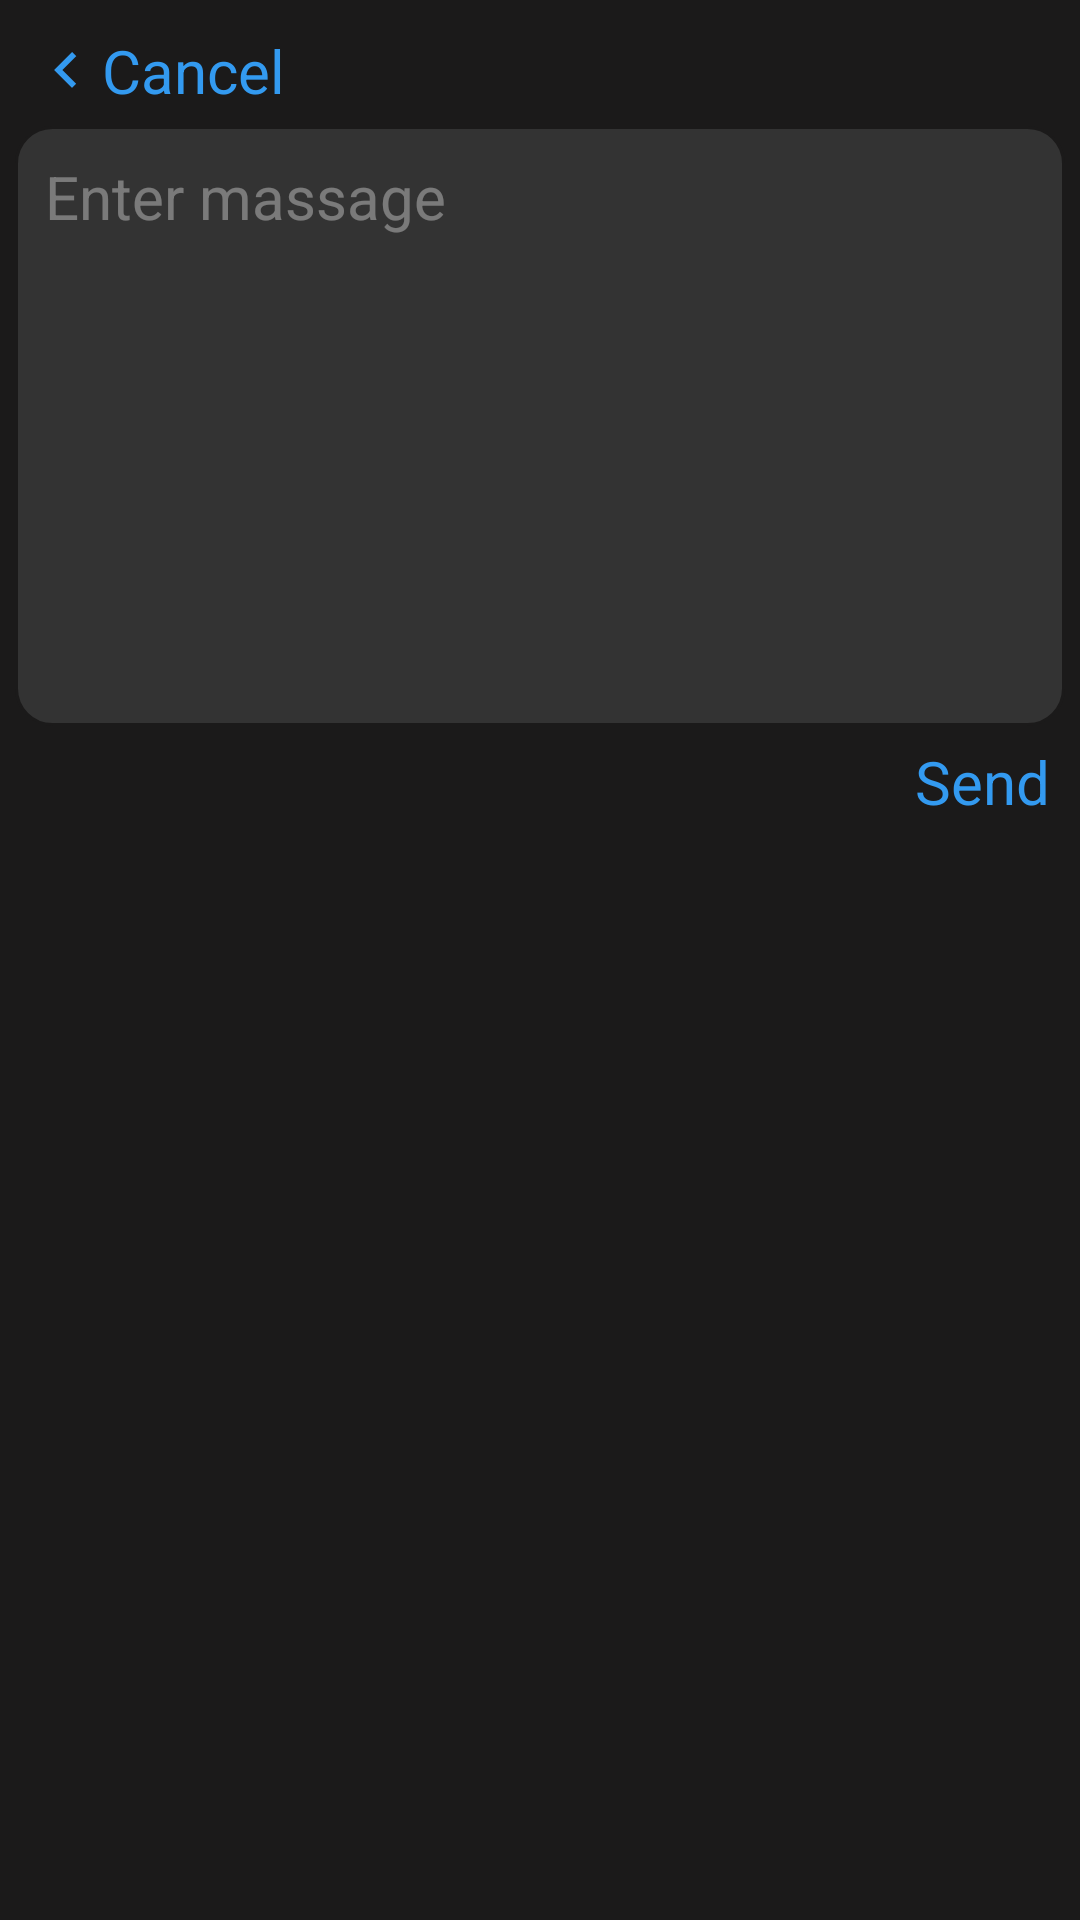

Here is an Android app screen rendered from its layout file. Give the layout XML and the strings, colors and styles it references.
<!-- AndroidManifest.xml: application theme Theme.Quanlydanhba -->
<!-- res/layout/dialog_sms.xml -->
<?xml version="1.0" encoding="utf-8"?>
<LinearLayout xmlns:android="http://schemas.android.com/apk/res/android"
    android:layout_width="match_parent"
    android:layout_height="wrap_content"
    android:background="#1B1A1A"
    android:orientation="vertical"
    android:padding="5dp">

    <TextView
        android:id="@+id/cancel"
        android:layout_width="match_parent"
        android:layout_height="wrap_content"
        android:drawableLeft="@drawable/ic_baseline_keyboard_arrow_left_24"
        android:padding="5dp"
        android:text="Cancel"
        android:textColor="@color/blue"
        android:textSize="20dp" />

    <EditText
        android:id="@+id/message"
        android:layout_width="match_parent"
        android:layout_height="200dp"
        android:background="@drawable/border2"
        android:gravity="start"
        android:hint="Enter massage"
        android:padding="10dp"
        android:textColor="@color/white"
        android:textColorHint="#59FFFFFF"
        android:textSize="20dp" />

    <TextView
        android:id="@+id/send"
        android:layout_width="match_parent"
        android:layout_height="wrap_content"
        android:drawableRight="@drawable/ic_baseline_keyboard_arrow_right_24"
        android:gravity="right"
        android:padding="5dp"
        android:text="Send"
        android:textColor="@color/blue"
        android:textSize="20dp" />
</LinearLayout>
<!-- resources referenced by this layout -->
<resources>
  <color name="blue">#339AF0</color>
  <color name="white">#FFFFFFFF</color>
  <!-- drawable border2 (drawable) -->
  <?xml version="1.0" encoding="utf-8"?>
  <shape xmlns:android="http://schemas.android.com/apk/res/android">
  
      <solid android:color="#333333"/>
      <stroke android:width="1dp" android:color="#1B1A1A"/>
      <corners android:radius="12dp"/>
  </shape>
  <!-- drawable ic_baseline_keyboard_arrow_left_24 (drawable) -->
  <vector android:autoMirrored="true" android:height="24dp"
      android:tint="@color/blue" android:viewportHeight="24"
      android:viewportWidth="24" android:width="24dp" xmlns:android="http://schemas.android.com/apk/res/android">
      <path android:fillColor="@color/blue" android:pathData="M15.41,16.59L10.83,12l4.58,-4.59L14,6l-6,6 6,6 1.41,-1.41z"/>
  </vector>
  <style name="Theme.Quanlydanhba" parent="Theme.MaterialComponents.DayNight.DarkActionBar">
          
          <item name="colorPrimary">@color/black</item>
          <item name="colorPrimaryVariant">@color/black</item>
          <item name="colorOnPrimary">@color/white</item>
          
          <item name="colorSecondary">@color/teal_200</item>
          <item name="colorSecondaryVariant">@color/teal_700</item>
          <item name="colorOnSecondary">@color/black</item>
          
          <item name="android:statusBarColor">?attr/colorPrimaryVariant</item>
          
      </style>
  <color name="black">#FF000000</color>
  <color name="teal_200">#FF03DAC5</color>
  <color name="teal_700">#FF018786</color>
</resources>
